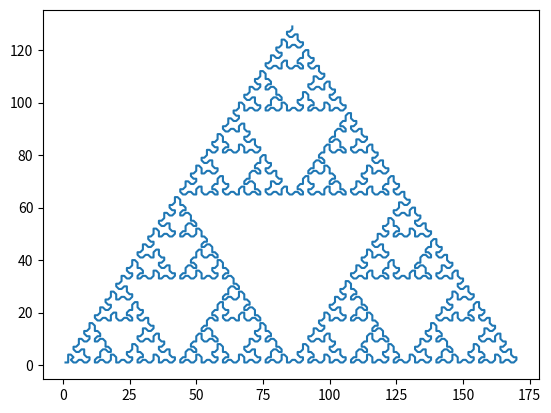

Write the Python code that produced this figure.
import matplotlib.pyplot as plt
import math


def nextPoint(x, y, angle):
    a = math.pi * angle / 180
    x2 = (int)(round(x + (1 * math.cos(a))))
    y2 = (int)(round(y + (1 * math.sin(a))))
    return x2, y2


def expand(axiom, rules, level):
    for l in range(0, level):
        a2 = ""
        for c in axiom:
            if c in rules:
                a2 += rules[c]
            else:
                a2 += c
        axiom = a2
    return axiom


def draw_lsystem(axiom, rules, angle, iterations):
    xp = [1]
    yp = [1]
    direction = 0
    for c in expand(axiom, rules, iterations):
        if c == "F":
            xn, yn = nextPoint(xp[-1], yp[-1], direction)
            xp.append(xn)
            yp.append(yn)
        elif c == "-":
            direction = direction - angle
            if direction < 0:
                direction = 360 + direction
        elif c == "+":
            direction = (direction + angle) % 360

    plt.plot(xp, yp)
    plt.show()


if __name__ == '__main__':
    # Sierpinski Arrowhead Curve L-System Definition
    s_axiom = "XF"
    s_rules = {"X": "YF+XF+Y",
               "Y": "XF-YF-X"}
    s_angle = 60

    draw_lsystem(s_axiom, s_rules, s_angle, 7)
